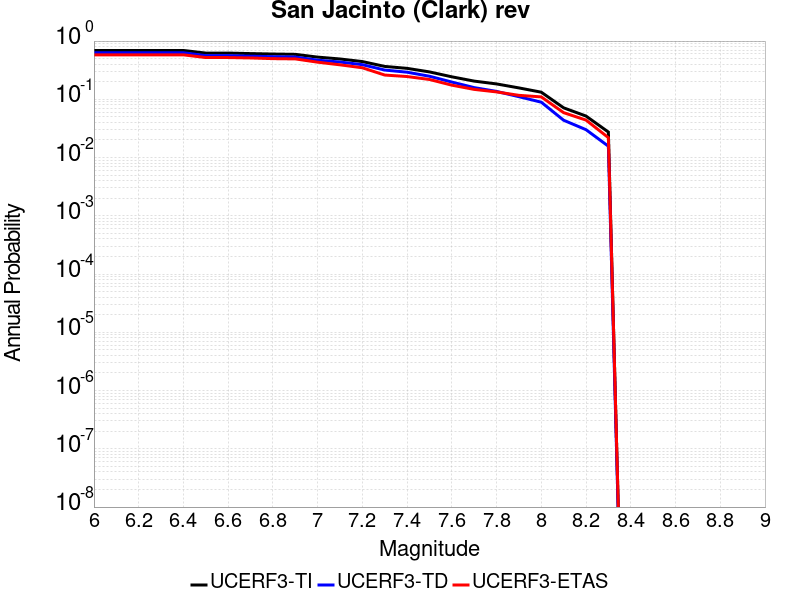

The data file committed next to this chart (first rows):
Magnitude, UCERF3-TI Prob, UCERF3-TD Prob, UCERF3-ETAS Prob
6.0, 0.6895, 0.6293, 0.58
6.1, 0.6895, 0.6293, 0.58
6.2, 0.6895, 0.6293, 0.58
6.3, 0.6895, 0.6293, 0.58
6.4, 0.6895, 0.6293, 0.58
6.5, 0.6221, 0.5619, 0.521
6.6, 0.6221, 0.5619, 0.521
6.7, 0.6095, 0.5496, 0.513
6.8, 0.5991, 0.5392, 0.499
6.9, 0.5919, 0.5319, 0.494
7.0, 0.5302, 0.4697, 0.434
7.1, 0.4926, 0.4364, 0.391
7.2, 0.4447, 0.3932, 0.348
7.3, 0.3671, 0.318, 0.261
7.4, 0.34, 0.2921, 0.246
7.5, 0.2956, 0.249, 0.219
7.6, 0.2434, 0.1979, 0.175
7.7, 0.2054, 0.1587, 0.148
7.8, 0.1837, 0.1367, 0.134
7.9, 0.1569, 0.1109, 0.117
8.0, 0.1325, 0.08926, 0.11
8.1, 0.07141, 0.04373, 0.059
8.2, 0.05159, 0.03011, 0.044
8.3, 0.02743, 0.01567, 0.022
